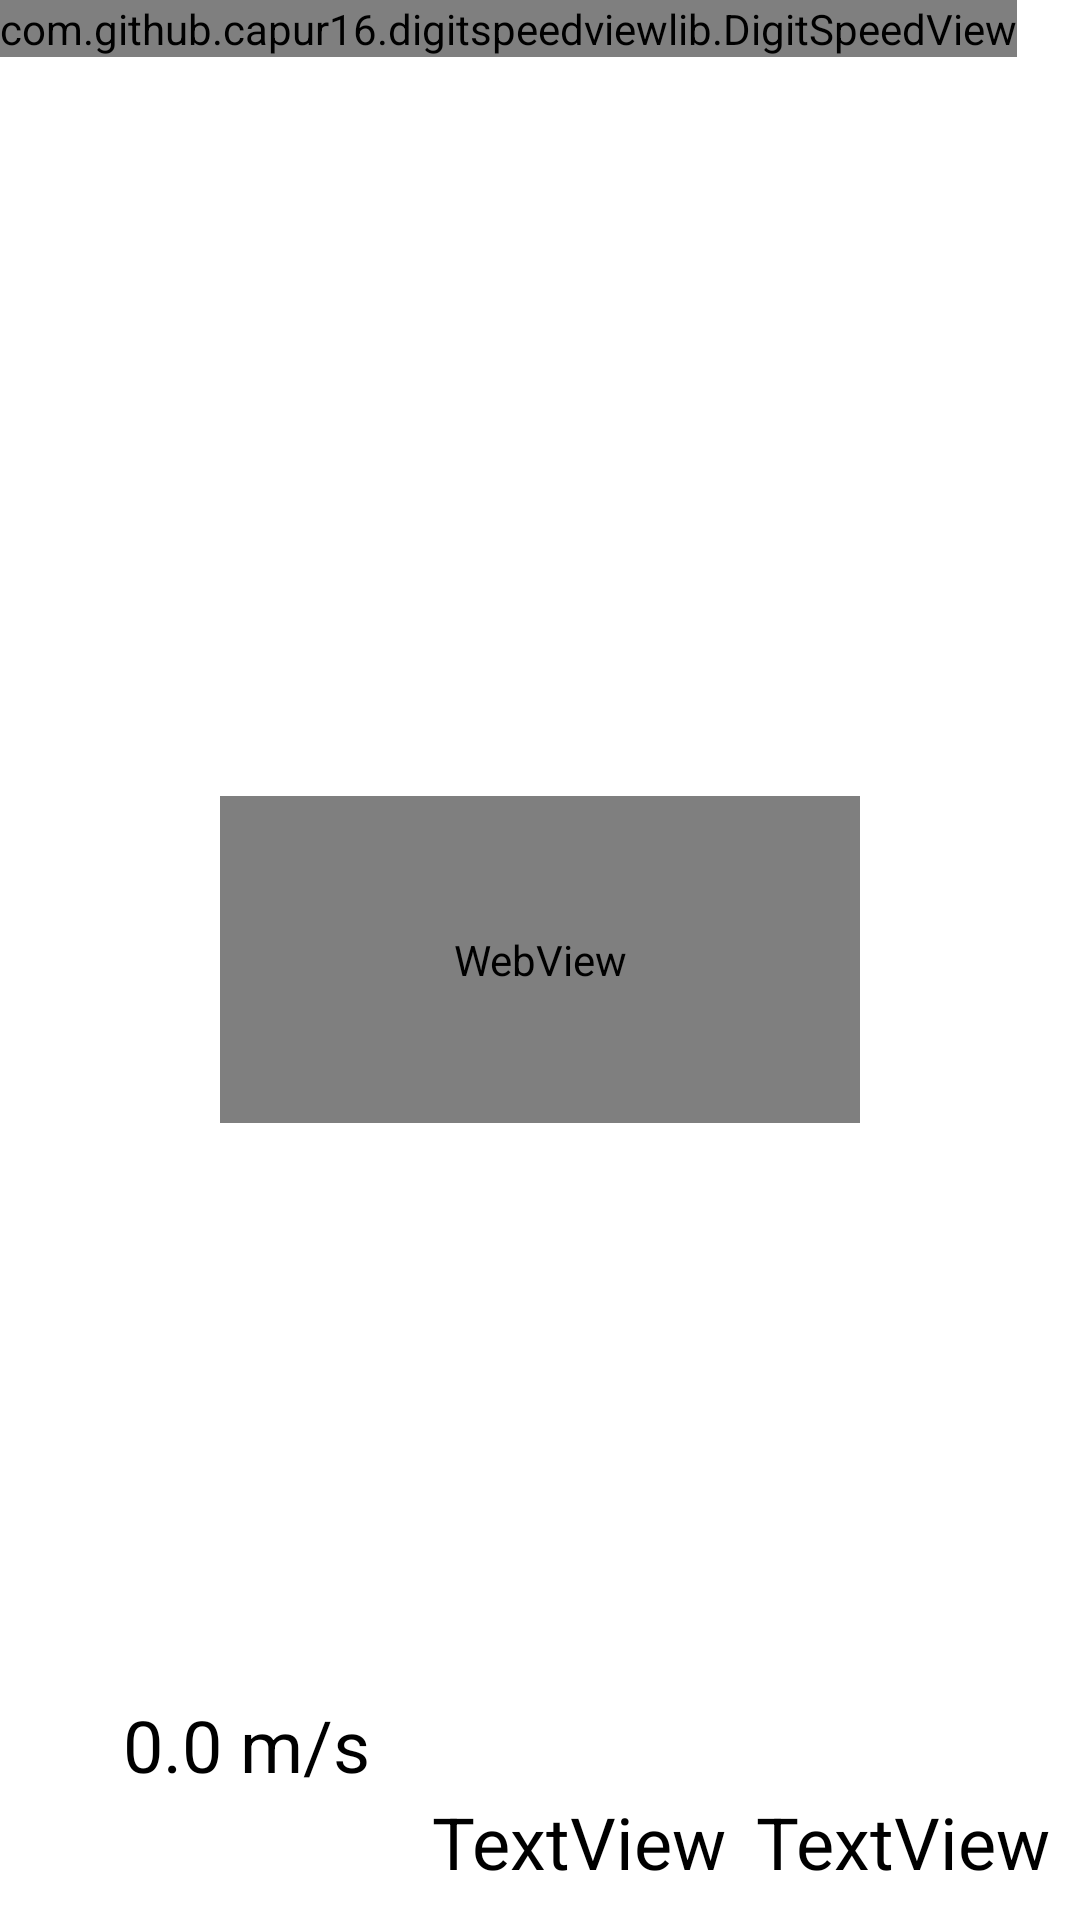

Here is an Android app screen rendered from its layout file. Give the layout XML and the strings, colors and styles it references.
<!-- AndroidManifest.xml: application theme Theme.AppCompat.NoActionBar -->
<!-- res/layout/layout.xml -->
<?xml version="1.0" encoding="utf-8"?>
<RelativeLayout xmlns:android="http://schemas.android.com/apk/res/android"
    xmlns:app="http://schemas.android.com/apk/res-auto"
    xmlns:tools="http://schemas.android.com/tools"
    android:layout_width="match_parent"
    android:layout_height="match_parent"
    android:background="@color/colorPrimaryDark"
    tools:context=".MainPage">

    

    <com.github.capur16.digitspeedviewlib.DigitSpeedView
        android:id="@+id/digit_speed_view"
        android:layout_width="wrap_content"
        android:layout_height="wrap_content"
        app:backgroundDrawable="@drawable/my_background"
        app:disableBackgroundImage="false"
        app:showUnit="true"
        app:speed="30"
        app:speedTextColor="@android:color/holo_blue_light"
        app:speedTextSize="40dp"
        app:unit="kmh"
        app:unitTextColor="@android:color/holo_blue_light"
        app:unitTextSize="5dp" />

    <WebView
        android:id="@+id/webView"
        android:layout_width="640px"
        android:layout_height="327px"
        android:layout_centerInParent="true"
        android:layout_gravity="center_vertical|center" />

    <TextView
        android:id="@+id/text_date_display"
        android:layout_width="wrap_content"
        android:layout_height="wrap_content"
        android:layout_alignTop="@+id/batteryTxt"
        android:layout_gravity="bottom"
        android:layout_marginRight="10dp"
        android:layout_toStartOf="@+id/batteryTxt"
        android:text="TextView"
        android:textColor="#000000"
        android:textSize="24sp" />

    <TextView
        android:id="@+id/batteryTxt"
        android:layout_width="wrap_content"
        android:layout_height="wrap_content"
        android:layout_alignParentBottom="true"
        android:layout_alignParentEnd="true"
        android:layout_gravity="bottom|end"
        android:layout_marginBottom="10dp"
        android:layout_marginEnd="10dp"
        android:text="TextView"
        android:textColor="#000000"
        android:textSize="24sp" />

    <TextView
        android:id="@+id/currentSpeed"
        android:layout_width="wrap_content"
        android:layout_height="wrap_content"
        android:layout_above="@+id/text_date_display"
        android:layout_alignParentStart="true"
        android:layout_marginStart="41dp"
        android:text="@string/initial_speed"
        android:textColor="#000000"
        android:textSize="24sp" />

</RelativeLayout>
<!-- resources referenced by this layout -->
<resources>
  <color name="colorPrimaryDark">#ffffff</color>
  <string name="initial_speed">0.0 m/s</string>
</resources>
